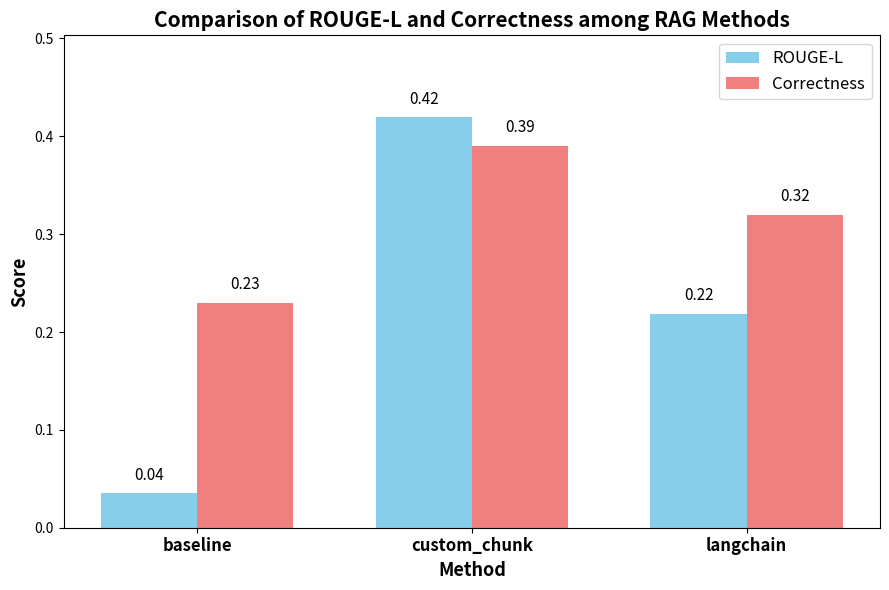

Write Python code to recreate this figure. (Note: this script raises an exception after producing the figure.)
import matplotlib.pyplot as plt
import numpy as np

baseline_scores = {
    "ROUGE-L": 0.0350,
    "Correctness": 0.2300,
}

langchain_scores = {
    "ROUGE-L": 0.2186,
    "Correctness": 0.3200,
}

custom_chunk_scores = {
    "ROUGE-L": 0.4193,
    "Correctness": 0.3900,
}

methods = ['baseline', 'custom_chunk', 'langchain']

rouge_l = [baseline_scores["ROUGE-L"], custom_chunk_scores["ROUGE-L"], langchain_scores["ROUGE-L"]]
correctness = [baseline_scores["Correctness"], custom_chunk_scores["Correctness"], langchain_scores["Correctness"]]

x = np.arange(len(methods))
width = 0.35  # 每組的柱狀寬度

plt.figure(figsize=(9, 6))

# ROUGE-L (左)
bars1 = plt.bar(x - width/2, rouge_l, width, label='ROUGE-L', color='skyblue')
# Correctness (右)
bars2 = plt.bar(x + width/2, correctness, width, label='Correctness', color='lightcoral')

plt.xlabel('Method', fontsize=13, fontweight='bold')
plt.ylabel('Score', fontsize=13, fontweight='bold')
plt.title('Comparison of ROUGE-L and Correctness among RAG Methods', fontsize=15, fontweight='bold')
plt.xticks(x, methods, fontsize=12, fontweight='bold')
plt.ylim(0, max(max(rouge_l), max(correctness)) * 1.2)
plt.legend(fontsize=12)

# 在每個 bar 上標註分數
for bar in bars1:
    yval = bar.get_height()
    plt.text(bar.get_x() + bar.get_width()/2, yval + 0.01, f"{yval:.2f}", ha='center', va='bottom', fontsize=11)

for bar in bars2:
    yval = bar.get_height()
    plt.text(bar.get_x() + bar.get_width()/2, yval + 0.01, f"{yval:.2f}", ha='center', va='bottom', fontsize=11)

plt.tight_layout()
plt.savefig('plot_comparison/RAG_technique.png', dpi=300)
plt.show()